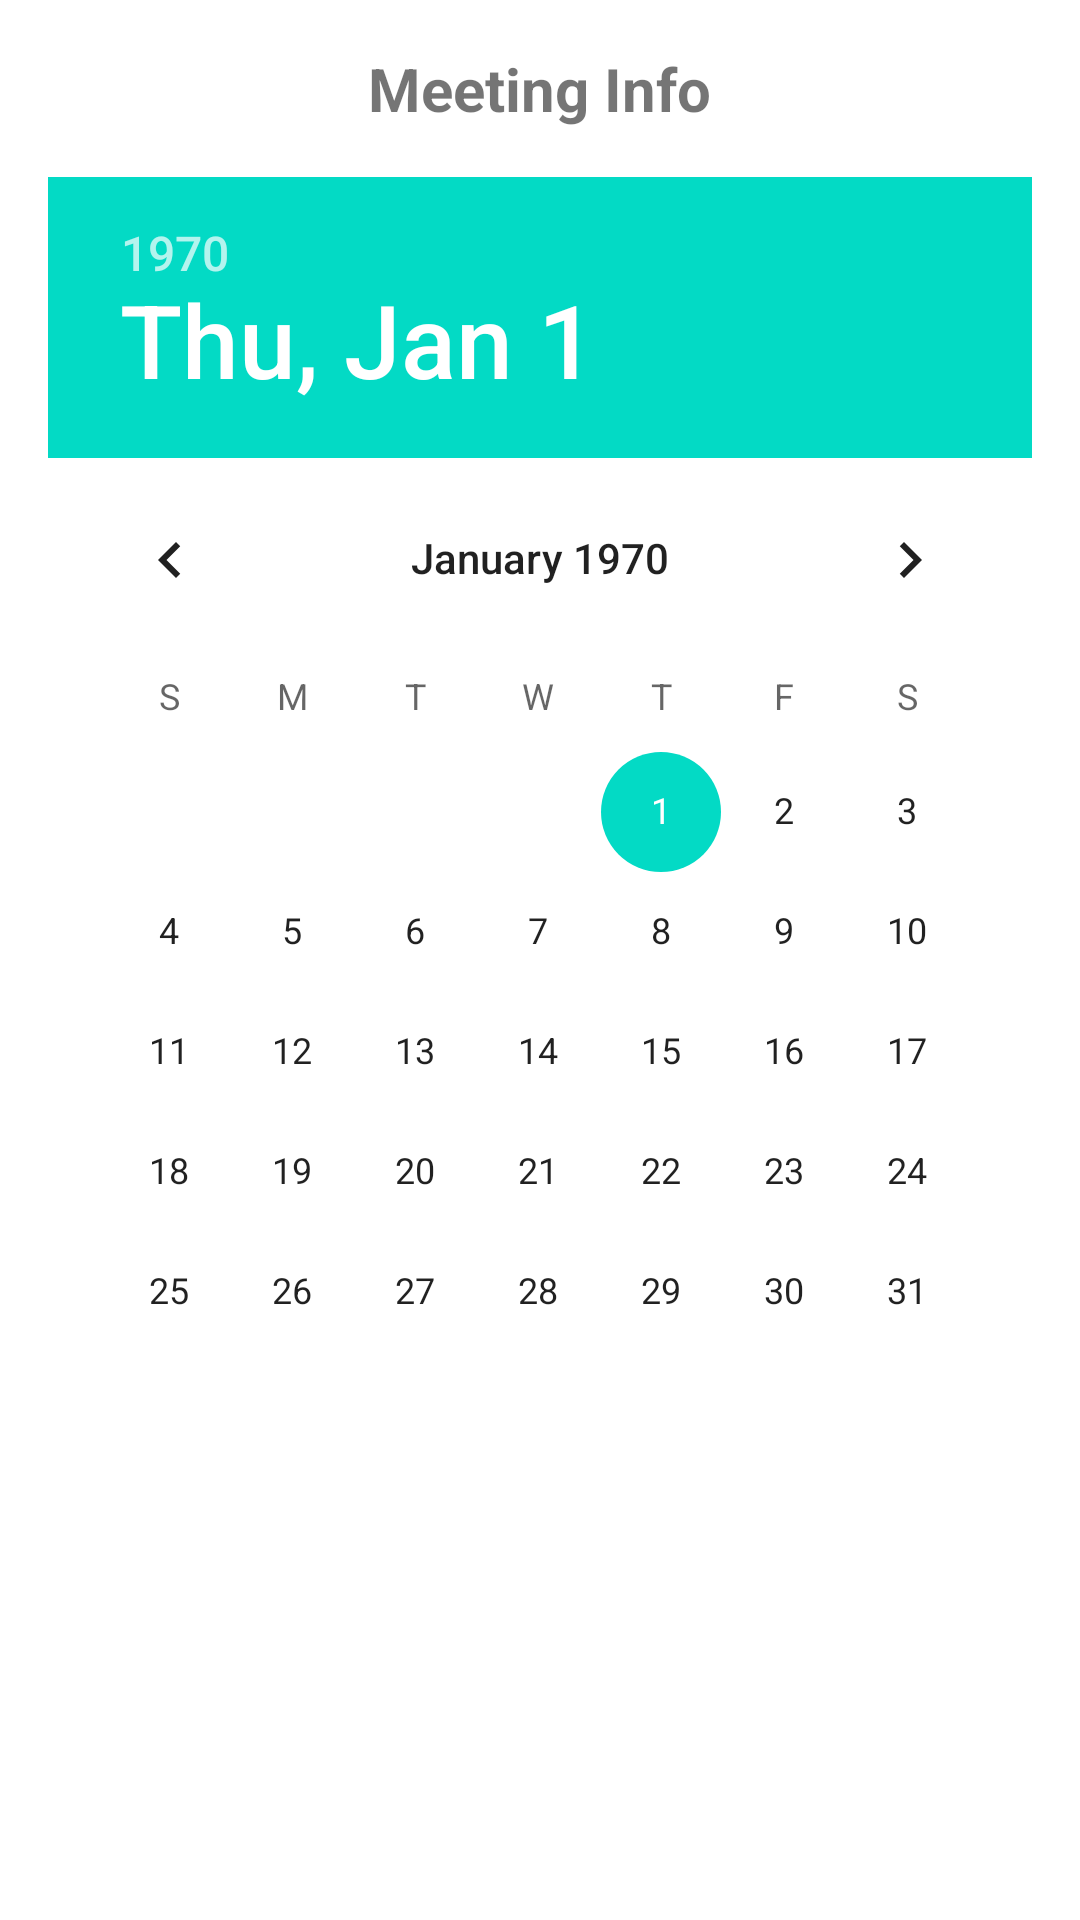

Reconstruct the res/layout file that produces this screen, plus the resources it refers to.
<!-- AndroidManifest.xml: application theme Theme.MeetingApplication -->
<!-- res/layout/meeting_info.xml -->
<LinearLayout xmlns:android="http://schemas.android.com/apk/res/android"
    android:layout_width="match_parent"
    android:layout_height="match_parent"
    android:orientation="vertical"
    android:padding="16dp">

    <TextView
        android:layout_width="wrap_content"
        android:layout_height="wrap_content"
        android:text="Meeting Info"
        android:textSize="20sp"
        android:textStyle="bold"
        android:layout_gravity="center_horizontal"
        android:layout_marginBottom="16dp"/>

    <DatePicker
        android:id="@+id/datePicker"
        android:layout_width="match_parent"
        android:layout_height="wrap_content"/>

    <TextView
        android:id="@+id/agendaTextView"
        android:layout_width="match_parent"
        android:layout_height="wrap_content"
        android:textSize="16sp"
        android:textStyle="bold"
        android:padding="16dp"
        android:gravity="center_horizontal"/>

</LinearLayout>
<!-- resources referenced by this layout -->
<resources>
  <style name="Theme.MeetingApplication" parent="Theme.MaterialComponents.DayNight.DarkActionBar">
          
          <item name="colorPrimary">@color/purple_500</item>
          <item name="colorPrimaryVariant">@color/purple_700</item>
          <item name="colorOnPrimary">@color/white</item>
          
          <item name="colorSecondary">@color/teal_200</item>
          <item name="colorSecondaryVariant">@color/teal_700</item>
          <item name="colorOnSecondary">@color/black</item>
          
          <item name="android:statusBarColor" tools:targetApi="l">?attr/colorPrimaryVariant</item>
          
      </style>
  <!-- not gathered from this repository: default colours our renderer supplied (Android Studio template values) -->
  <color name="purple_500">#FF6200EE</color>
  <color name="purple_700">#FF3700B3</color>
  <color name="teal_200">#FF03DAC5</color>
  <color name="teal_700">#FF018786</color>
  <color name="black">#FF000000</color>
  <color name="white">#FFFFFFFF</color>
</resources>
